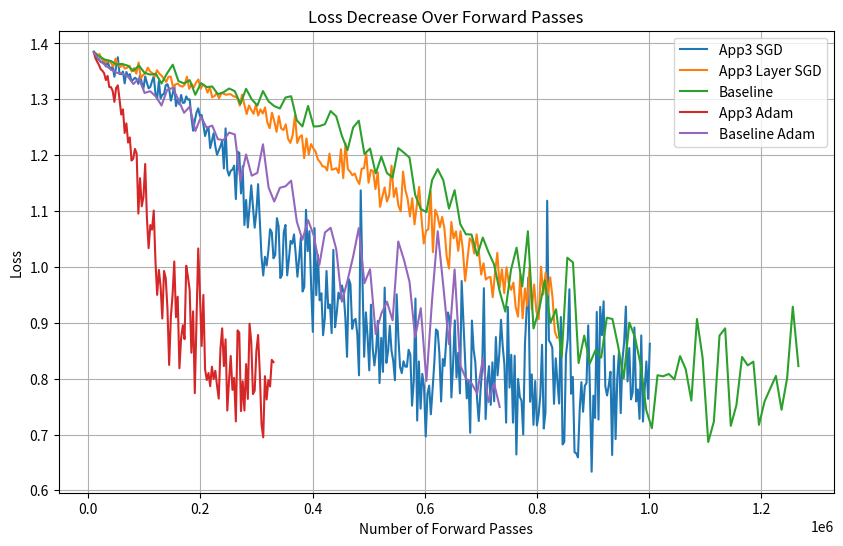

Reproduce this figure in Python.
import matplotlib.pyplot as plt

"""SGD"""
x = [3650, 7300, 10950, 14600, 18250, 21900, 25550, 29200, 32850, 36500, 40150, 43800, 47450, 51100, 54750]
y = [0.6961, 0.6692, 0.6859, 0.6561, 0.6631, 0.6527, 0.6443, 0.6554, 0.6373, 0.6219, 0.6168, 0.6015, 0.6127, 0.6134, 0.5996]

# 5-layers, 10-qubits
b_x = [10050, 20100, 30150, 40200, 50250, 60300, 70350, 80400, 90450, 100500,110550, 120600, 130650, 140700, 150750, 160800, 170850, 180900, 190950, 201000,211050, 221100, 231150, 241200, 251250, 261300, 271350, 281400, 291450, 301500,311550, 321600, 331650, 341700, 351750, 361800, 371850, 381900, 391950, 402000,412050, 422100, 432150, 442200, 452250, 462300, 472350, 482400, 492450, 502500,512550, 522600, 532650, 542700, 552750, 562800, 572850, 582900, 592950, 603000,613050, 623100, 633150, 643200, 653250, 663300, 673350, 683400, 693450, 703500,713550, 723600, 733650, 743700, 753750, 763800, 773850, 783900, 793950, 804000,814050, 824100, 834150, 844200, 854250, 864300, 874350, 884400, 894450, 904500,914550, 924600, 934650, 944700, 954750, 964800, 974850, 984900, 994950, 1005000,1015050, 1025100, 1035150, 1045200, 1055250, 1065300, 1075350, 1085400, 1095450, 1105500,1115550, 1125600, 1135650, 1145700, 1155750, 1165800, 1175850, 1185900, 1195950, 1206000,1216050, 1226100, 1236150, 1246200, 1256250, 1266300]
b_y = [1.3851, 1.3764, 1.3707, 1.3686, 1.3624, 1.3632, 1.3602, 1.3509, 1.3603, 1.3472,1.3442, 1.3457, 1.3282, 1.3467, 1.3619, 1.3326, 1.3283, 1.3343, 1.3081, 1.3289,1.3218, 1.3229, 1.3091, 1.3126, 1.3193, 1.3145, 1.2916, 1.3188, 1.3000, 1.2888,1.3147, 1.2961, 1.2878, 1.2835, 1.3032, 1.3054, 1.2624, 1.2514, 1.2881, 1.2512,1.2519, 1.2554, 1.2790, 1.2694, 1.2347, 1.2090, 1.2496, 1.2617, 1.2021, 1.2118,1.1673, 1.1974, 1.1680, 1.1601, 1.2126, 1.2045, 1.1955, 1.1291, 1.1036, 1.0981,1.1552, 1.1750, 1.1549, 1.1044, 1.1373, 1.0766, 1.0585, 1.0579, 1.0202, 1.0525,1.0266, 1.0045, 0.9562, 0.9199, 0.9946, 1.0345, 0.9649, 1.0638, 0.8898, 0.9237,0.9758, 0.8998, 0.9241, 0.8387, 1.0165, 1.0079, 0.8279, 0.8771, 0.8274, 0.8512,0.8374, 0.9090, 0.9068, 0.8586, 0.8006, 0.9003, 0.8741, 0.8247, 0.7438, 0.7112,0.8061, 0.8042, 0.8084, 0.7986, 0.8404, 0.8170, 0.7608, 0.9067, 0.8373, 0.6866,0.7232, 0.8770, 0.8900, 0.7155, 0.7527, 0.8389, 0.8237, 0.8304, 0.7173, 0.7594,0.7822, 0.8049, 0.7443, 0.8014, 0.9288, 0.8224]

# 2-layers, 4-qubits
bx2 = [1650, 3300, 4950, 6600, 8250, 9900, 11550, 13200, 14850, 16500, 18150, 19800, 21450, 23100, 24750, 26400, 28050, 29700, 31350, 33000, 34650, 36300, 37950, 39600, 41250, 42900, 44550, 46200, 47850, 49500, 51150, 52800, 54450, 56100, 57750, 59400, 61050, 62700, 64350, 66000, 67650, 69300, 70950, 72600, 74250, 75900, 77550, 79200, 80850, 82500, 84150]
by2 = [0.6060, 0.5797, 0.4767, 0.4333, 0.4516, 0.3828, 0.4063, 0.3682, 0.3702, 0.3524, 0.3067, 0.3652, 0.3249, 0.3329, 0.3206, 0.2796, 0.3235, 0.3208, 0.3060, 0.2369, 0.2563, 0.2960, 0.2206, 0.2271, 0.2418, 0.1568, 0.1734, 0.1719, 0.1563, 0.1593, 0.1410, 0.1400, 0.1047, 0.1510, 0.1325, 0.0780, 0.1244, 0.1406, 0.1431, 0.1452, 0.1097, 0.1100, 0.0707, 0.1085, 0.1247, 0.0812, 0.0974, 0.0906, 0.1574, 0.0760, 0.1127]

"""SGD XOR"""
bx12 = [6450.0, 12900.0, 19350.0, 25800.0, 32250.0, 38700.0, 45150.0, 51600.0, 58050.0, 64500.0, 70950.0, 77400.0, 83850.0, 90300.0, 96750.0, 103200.0, 109650.0, 116100.0, 122550.0, 129000.0, 135450.0, 141900.0, 148350.0, 154800.0, 161250.0, 167700.0, 174150.0, 180600.0, 187050.0, 193500.0, 199950.0, 206400.0, 212850.0, 219300.0, 225750.0, 232200.0, 238650.0, 245100.0, 251550.0, 258000.0, 264450.0, 270900.0, 277350.0, 283800.0, 290250.0, 296700.0, 303150.0, 309600.0, 316050.0, 322500.0, 328950.0, 335400.0, 341850.0, 348300.0, 354750.0, 361200.0, 367650.0, 374100.0, 380550.0, 387000.0, 393450.0, 399900.0, 406350.0, 412800.0, 419250.0, 425700.0, 432150.0, 438600.0, 445050.0, 451500.0, 457950.0, 464400.0, 470850.0, 477300.0, 483750.0, 490200.0, 496650.0, 503100.0, 509550.0, 516000.0, 522450.0, 528900.0, 535350.0, 541800.0, 548250.0, 554700.0, 561150.0, 567600.0, 574050.0, 580500.0, 586950.0, 593400.0]
by12 = [0.7002, 0.7223, 0.7005, 0.7099, 0.7057, 0.7025, 0.7007, 0.6962, 0.7074, 0.6996, 0.6823, 0.7072, 0.6924, 0.6904, 0.6997, 0.6868, 0.6930, 0.6959, 0.6940, 0.6969, 0.6982, 0.7012, 0.7011, 0.6940, 0.6762, 0.6835, 0.6936, 0.6927, 0.6967, 0.6887, 0.6945, 0.6955, 0.6753, 0.6948, 0.6775, 0.6828, 0.6849, 0.6944, 0.6827, 0.7055, 0.6984, 0.6903, 0.6861, 0.6909, 0.6897, 0.6763, 0.6934, 0.6713, 0.6697, 0.6887, 0.6814, 0.6963, 0.6801, 0.7002, 0.6966, 0.6810, 0.6927, 0.6865, 0.6977, 0.6814, 0.6927, 0.6833, 0.6937, 0.6811, 0.6847, 0.6845, 0.6695, 0.6712, 0.6862, 0.6814, 0.6770, 0.6876, 0.6695, 0.6598, 0.6787, 0.6704, 0.6717, 0.6752, 0.6697, 0.6630, 0.6551, 0.6566, 0.6527, 0.6286, 0.6402, 0.6213, 0.6259, 0.6049, 0.5910, 0.5793, 0.5736, 0.5284]

"""Baseline Adam"""
# 5-layers, 10-qubits, lr 0.01
b_adam_x = [10050, 20100, 30150, 40200, 50250, 60300, 70350, 80400, 90450, 100500,110550, 120600, 130650, 140700, 150750, 160800, 170850, 180900, 190950, 201000,211050, 221100, 231150, 241200, 251250, 261300, 271350, 281400, 291450, 301500,311550, 321600, 331650, 341700, 351750, 361800, 371850, 381900, 391950, 402000,412050, 422100, 432150, 442200, 452250, 462300, 472350, 482400, 492450, 502500,512550, 522600, 532650, 542700, 552750, 562800]
b_adam_y = [1.3612, 1.2578, 1.1999, 1.0533, 1.1091, 1.0050, 0.9292, 0.8213, 1.0073, 0.8183,0.7365, 0.8043, 0.7680, 0.8798, 0.7697, 0.6826, 0.7607, 0.7113, 0.7637, 0.7420,0.7617, 0.7595, 0.7194, 0.7994, 0.8213, 0.8693, 0.6894, 0.7442, 0.6614, 0.7304,0.8864, 0.7675, 0.6765, 0.7862, 0.7420, 0.6849, 0.6860, 0.6952, 0.6677, 0.6871,0.5200, 0.7217, 0.7998, 0.6330, 0.5421, 0.6753, 0.6785, 0.8231, 0.7341, 0.7678,0.5898, 0.6792, 0.6640, 0.7129, 0.7522, 0.7598]

# 5-layers, 10-qubits, lr 0.001
b_adam_x2 = [10050, 20100, 30150, 40200, 50250, 60300, 70350, 80400, 90450, 100500,110550, 120600, 130650, 140700, 150750, 160800, 170850, 180900, 190950, 201000,211050, 221100, 231150, 241200, 251250, 261300, 271350, 281400, 291450, 301500,311550, 321600, 331650, 341700, 351750, 361800, 371850, 381900, 391950, 402000,412050, 422100, 432150, 442200, 452250, 462300, 472350, 482400, 492450, 502500,512550, 522600, 532650, 542700, 552750, 562800, 572850, 582900, 592950, 603000,613050, 623100, 633150, 643200, 653250, 663300, 673350, 683400, 693450, 703500,713550, 723600, 733650]
b_adam_y2 = [1.3838, 1.3690, 1.3614, 1.3534, 1.3476, 1.3462, 1.3412, 1.3273, 1.3372, 1.3113,1.3144, 1.3048, 1.2888, 1.3169, 1.3203, 1.2991, 1.2758, 1.2868, 1.2432, 1.2687,1.2492, 1.2528, 1.2285, 1.2269, 1.2404, 1.2371, 1.1541, 1.2012, 1.1632, 1.1682,1.2194, 1.1419, 1.1170, 1.1416, 1.1443, 1.1543, 1.0814, 1.0485, 1.0837, 1.0565,1.0035, 1.0616, 1.0700, 1.0317, 0.9378, 0.9755, 1.0185, 1.0695, 0.9708, 0.9958,0.8797, 0.9165, 0.9377, 0.9043, 1.0455, 1.0132, 0.9733, 0.8740, 0.9261, 0.7959,0.9404, 1.0638, 0.9654, 0.8617, 0.9954, 0.8239, 0.8005, 0.7917, 0.7734, 0.8353,0.7581, 0.7916, 0.7493]

# 4 qubits, 2 layers, lr 0.01
b_adam_x3 = [1650, 3300, 4950, 6600, 8250, 9900, 11550, 13200, 14850, 16500,18150, 19800, 21450, 23100, 24750, 26400, 28050, 29700, 31350, 33000,34650, 36300, 37950, 39600, 41250, 42900, 44550]
b_adam_y3 = [1.3866, 1.1485, 1.1246, 1.1030, 1.0716, 0.9913, 1.1310, 1.0967, 1.0035, 1.0197,0.9884, 1.0795, 0.9541, 0.9383, 0.9211, 0.8768, 1.0589, 1.0176, 1.0097, 1.0537,1.0539, 1.0132, 0.9879, 0.9464, 0.9832, 0.9794, 0.9621]

"""SPSA"""
x16 = [100, 200, 300, 400, 500, 600, 700, 800, 900, 1000, 1100, 1200, 1300, 1400, 1500, 1600, 1700, 1800, 1900, 2000, 2100, 2200, 2300, 2400, 2500, 2600, 2700, 2800, 2900, 3000, 3100, 3200, 3300, 3400, 3500, 3600, 3700, 3800, 3900, 4000, 4100, 4200, 4300, 4400, 4500, 4600, 4700, 4800, 4900, 5000, 5100, 5200, 5300, 5400, 5500, 5600, 5700, 5800, 5900, 6000, 6100, 6200, 6300, 6400, 6500, 6600, 6700, 6800, 6900, 7000, 7100, 7200, 7300, 7400, 7500, 7600, 7700, 7800, 7900, 8000, 8100, 8200, 8300, 8400, 8500, 8600, 8700, 8800, 8900, 9000, 9100, 9200, 9300, 9400, 9500, 9600, 9700, 9800, 9900, 10000, 10100, 10200, 10300, 10400, 10500, 10600, 10700, 10800, 10900, 11000, 11100, 11200, 11300, 11400, 11500, 11600, 11700, 11800, 11900, 12000, 12100, 12200, 12300, 12400, 12500, 12600, 12700, 12800, 12900, 13000, 13100, 13200, 13300, 13400, 13500, 13600, 13700, 13800, 13900, 14000, 14100, 14200, 14300, 14400, 14500, 14600, 14700, 14800, 14900, 15000, 15100, 15200, 15300, 15400, 15500, 15600, 15700, 15800, 15900, 16000, 16100, 16200, 16300, 16400, 16500, 16600, 16700, 16800, 16900, 17000, 17100, 17200, 17300, 17400, 17500, 17600, 17700, 17800, 17900, 18000, 18100, 18200, 18300, 18400, 18500, 18600, 18700, 18800, 18900, 19000, 19100, 19200, 19300, 19400, 19500, 19600, 19700, 19800, 19900, 20000, 20100, 20200, 20300, 20400, 20500, 20600, 20700, 20800, 20900, 21000, 21100, 21200, 21300, 21400, 21500, 21600, 21700, 21800, 21900, 22000, 22100, 22200, 22300, 22400, 22500, 22600, 22700, 22800, 22900, 23000, 23100, 23200, 23300, 23400, 23500, 23600, 23700, 23800, 23900, 24000, 24100, 24200, 24300, 24400, 24500, 24600, 24700, 24800, 24900, 25000, 25100, 25200, 25300, 25400, 25500, 25600, 25700, 25800, 25900, 26000, 26100, 26200, 26300, 26400, 26500, 26600, 26700, 26800, 26900, 27000, 27100, 27200, 27300, 27400, 27500, 27600, 27700, 27800, 27900, 28000, 28100, 28200, 28300, 28400, 28500, 28600, 28700, 28800, 28900, 29000, 29100, 29200, 29300, 29400, 29500, 29600, 29700, 29800, 29900, 30000, 30100, 30200, 30300, 30400, 30500, 30600, 30700, 30800, 30900, 31000, 31100, 31200, 31300, 31400, 31500, 31600, 31700, 31800, 31900, 32000, 32100, 32200, 32300, 32400, 32500, 32600, 32700, 32800, 32900, 33000, 33100, 33200, 33300, 33400, 33500, 33600, 33700, 33800, 33900, 34000, 34100, 34200, 34300, 34400, 34500, 34600, 34700, 34800, 34900, 35000, 35100, 35200, 35300, 35400, 35500, 35600, 35700, 35800, 35900, 36000, 36100, 36200, 36300, 36400, 36500, 36600, 36700, 36800, 36900, 37000, 37100, 37200, 37300, 37400, 37500, 37600, 37700, 37800, 37900, 38000, 38100, 38200, 38300, 38400, 38500, 38600, 38700, 38800, 38900, 39000, 39100, 39200, 39300, 39400, 39500, 39600, 39700, 39800, 39900, 40000, 40100, 40200, 40300, 40400, 40500, 40600, 40700, 40800, 40900, 41000, 41100, 41200, 41300, 41400, 41500, 41600, 41700, 41800, 41900, 42000, 42100, 42200, 42300, 42400, 42500, 42600, 42700, 42800, 42900, 43000, 43100, 43200, 43300, 43400, 43500, 43600, 43700, 43800, 43900, 44000, 44100, 44200, 44300, 44400, 44500, 44600, 44700, 44800, 44900, 45000, 45100, 45200, 45300, 45400, 45500, 45600, 45700, 45800, 45900, 46000, 46100, 46200, 46300, 46400, 46500, 46600, 46700, 46800, 46900, 47000, 47100, 47200, 47300, 47400, 47500, 47600, 47700, 47800, 47900, 48000, 48100, 48200, 48300, 48400, 48500, 48600, 48700, 48800, 48900, 49000, 49100, 49200, 49300, 49400, 49500, 49600, 49700, 49800, 49900, 50000, 50100]
y16 = [0.7017, 0.69, 0.5442, 0.5213, 0.5435, 0.5519, 0.5636, 0.5228, 0.4973, 0.549, 0.4832, 0.4797, 0.5038, 0.5175, 0.4359, 0.468, 0.5439, 0.4315, 0.4902, 0.3929, 0.4508, 0.4841, 0.4672, 0.4243, 0.4323, 0.3913, 0.4955, 0.4313, 0.4053, 0.4469, 0.4225, 0.3996, 0.4219, 0.4027, 0.4533, 0.4547, 0.4707, 0.4059, 0.4416, 0.4393, 0.4387, 0.4107, 0.3856, 0.4392, 0.4206, 0.4762, 0.4176, 0.402, 0.4246, 0.4049, 0.4244, 0.3991, 0.399, 0.4208, 0.4597, 0.501, 0.4076, 0.3717, 0.3818, 0.3535, 0.3756, 0.3718, 0.4233, 0.4298, 0.3815, 0.4002, 0.3649, 0.4543, 0.3774, 0.4654, 0.4329, 0.3958, 0.4301, 0.41, 0.372, 0.3945, 0.3565, 0.4395, 0.3733, 0.389, 0.4189, 0.4319, 0.3292, 0.3448, 0.4319, 0.4052, 0.394, 0.4114, 0.3892, 0.4047, 0.3705, 0.3745, 0.3504, 0.4304, 0.3671, 0.3786, 0.4263, 0.4363, 0.407, 0.3947, 0.282, 0.4467, 0.4495, 0.4307, 0.4658, 0.3693, 0.405, 0.3787, 0.4413, 0.3409, 0.369, 0.415, 0.338, 0.432, 0.3815, 0.3949, 0.4265, 0.3541, 0.4546, 0.4188, 0.3798, 0.4049, 0.4263, 0.4371, 0.3831, 0.4169, 0.2942, 0.3545, 0.3507, 0.4034, 0.3344, 0.4251, 0.4202, 0.419, 0.3418, 0.3469, 0.363, 0.3779, 0.3687, 0.4438, 0.388, 0.3188, 0.3784, 0.3739, 0.3878, 0.394, 0.3347, 0.3518, 0.3702, 0.4491, 0.3186, 0.3696, 0.455, 0.4343, 0.3857, 0.4138, 0.3659, 0.4183, 0.3316, 0.4028, 0.3946, 0.382, 0.4496, 0.3288, 0.3717, 0.3774, 0.3962, 0.3674, 0.3949, 0.3785, 0.3719, 0.3826, 0.3417, 0.4229, 0.358, 0.3756, 0.4291, 0.3882, 0.3506, 0.3759, 0.383, 0.3703, 0.3471, 0.4005, 0.3763, 0.345, 0.4102, 0.346, 0.4094, 0.3843, 0.3505, 0.3761, 0.3654, 0.3677, 0.435, 0.377, 0.3349, 0.3883, 0.4006, 0.3754, 0.3621, 0.4048, 0.3497, 0.3248, 0.3577, 0.4116, 0.3449, 0.4229, 0.4122, 0.431, 0.3391, 0.3765, 0.3954, 0.3796, 0.3884, 0.4144, 0.4346, 0.4097, 0.3816, 0.3347, 0.4283, 0.3377, 0.3583, 0.3875, 0.3422, 0.3651, 0.3685, 0.3519, 0.3911, 0.3682, 0.3888, 0.3687, 0.3922, 0.4558, 0.374, 0.4091, 0.3754, 0.3251, 0.3151, 0.4319, 0.3953, 0.4375, 0.3445, 0.3999, 0.3565, 0.4134, 0.3446, 0.3911, 0.3046, 0.3882, 0.3868, 0.3714, 0.3965, 0.3609, 0.3299, 0.4072, 0.4062, 0.3788, 0.352, 0.4084, 0.3934, 0.3401, 0.3524, 0.3808, 0.3673, 0.4316, 0.3711, 0.3099, 0.3245, 0.3743, 0.4276, 0.3636, 0.4632, 0.35, 0.3468, 0.3769, 0.3513, 0.3991, 0.3482, 0.4863, 0.3485, 0.3886, 0.3789, 0.4113, 0.4124, 0.4195, 0.407, 0.3493, 0.3456, 0.4233, 0.4036, 0.4128, 0.3935, 0.3571, 0.3584, 0.2801, 0.3608, 0.367, 0.3759, 0.3399, 0.3834, 0.3998, 0.3959, 0.3809, 0.3398, 0.3596, 0.3283, 0.3344, 0.3836, 0.4109, 0.3584, 0.3341, 0.2966, 0.3551, 0.2926, 0.356, 0.4085, 0.3716, 0.3375, 0.3294, 0.3891, 0.3553, 0.2964, 0.3891, 0.3924, 0.3864, 0.4723, 0.4391, 0.4514, 0.4015, 0.3339, 0.4019, 0.3843, 0.4348, 0.3998, 0.4011, 0.4307, 0.3813, 0.3447, 0.3865, 0.3487, 0.348, 0.3672, 0.3702, 0.3657, 0.3219, 0.3597, 0.3369, 0.3473, 0.3237, 0.3797, 0.3354, 0.3554, 0.373, 0.2612, 0.3828, 0.3711, 0.3196, 0.3596, 0.3936, 0.379, 0.3475, 0.354, 0.4603, 0.3061, 0.3098, 0.4053, 0.3523, 0.3851, 0.3413, 0.4015, 0.3993, 0.3408, 0.4472, 0.3258, 0.3588, 0.3749, 0.3369, 0.4028, 0.3319, 0.4013, 0.3506, 0.4237, 0.3716, 0.3453, 0.3797, 0.3461, 0.3351, 0.4192, 0.3929, 0.3771, 0.3537, 0.364, 0.3885, 0.3767, 0.3497, 0.3569, 0.3744, 0.392, 0.4286, 0.309, 0.4302, 0.3249, 0.401, 0.3334, 0.32, 0.3607, 0.3532, 0.3375, 0.3714, 0.3273, 0.4174, 0.3865, 0.3685, 0.3437, 0.3469, 0.3756, 0.3491, 0.3348, 0.3142, 0.418, 0.3554, 0.3669, 0.425, 0.2973, 0.3548, 0.3524, 0.3857, 0.3897, 0.3999, 0.3761, 0.377, 0.3488, 0.3792, 0.3747, 0.3726, 0.357, 0.3802, 0.46, 0.3575, 0.3491, 0.3288, 0.3597, 0.3445, 0.3601, 0.341, 0.3233, 0.3298, 0.3553, 0.3709, 0.3895, 0.3247, 0.3503, 0.3417, 0.4403, 0.375, 0.4095, 0.3606, 0.4204, 0.3138, 0.3287, 0.3274, 0.3915, 0.356, 0.3666, 0.4061, 0.3102, 0.3645, 0.3477, 0.3561, 0.3308, 0.4434, 0.3779, 0.3403, 0.3483, 0.3516, 0.3254, 0.4061, 0.3559, 0.3329, 0.3973, 0.357, 0.329, 0.3433, 0.366, 0.3293, 0.3741, 0.379, 0.3125, 0.4194, 0.336, 0.3912, 0.3638, 0.3615, 0.3249, 0.351, 0.3366, 0.3502, 0.3579, 0.3042, 0.3562]

"""Weighted Static Freezing"""

"""app 3 SGD"""
# 5 layers, 10 qubits, s = 50
a3_x = [10050.0, 13100.0, 16150.0, 19200.0, 22250.0, 25300.0, 28350.0, 31400.0, 34450.0, 37500.0, 40550.0, 43600.0, 46650.0, 49700.0, 52750.0, 55800.0, 58850.0, 61900.0, 64950.0, 68000.0, 71050.0, 74100.0, 77150.0, 80200.0, 83250.0, 86300.0, 89350.0, 92400.0, 95450.0, 98500.0, 101550.0, 104600.0, 107650.0, 110700.0, 113750.0, 116800.0, 119850.0, 122900.0, 125950.0, 129000.0, 132050.0, 135100.0, 138150.0, 141200.0, 144250.0, 147300.0, 150350.0, 153400.0, 156450.0, 159500.0, 162550.0, 165600.0, 168650.0, 171700.0, 174750.0, 177800.0, 180850.0, 183900.0, 186950.0, 190000.0, 193050.0, 196100.0, 199150.0, 202200.0, 205250.0, 208300.0, 211350.0, 214400.0, 217450.0, 223550.0, 226600.0, 229650.0, 235750.0, 238800.0, 241850.0, 244900.0, 247950.0, 251000.0, 254050.0, 257100.0, 260150.0, 263200.0, 266250.0, 269300.0, 272350.0, 275400.0, 278450.0, 281500.0, 284550.0, 287600.0, 290650.0, 293700.0, 296750.0, 299800.0, 302850.0, 305900.0, 308950.0, 312000.0, 315050.0, 318100.0, 321150.0, 324200.0, 327250.0, 330300.0, 333350.0, 336400.0, 339450.0, 342500.0, 345550.0, 348600.0, 351650.0, 354700.0, 357750.0, 360800.0, 363850.0, 366900.0, 369950.0, 373000.0, 376050.0, 379100.0, 382150.0, 385200.0, 388250.0, 391300.0, 394350.0, 397400.0, 400450.0, 403500.0, 406550.0, 409600.0, 412650.0, 415700.0, 418750.0, 421800.0, 424850.0, 427900.0, 430950.0, 434000.0, 437050.0, 440100.0, 443150.0, 446200.0, 449250.0, 452300.0, 455350.0, 458400.0, 461450.0, 464500.0, 467550.0, 470600.0, 473650.0, 476700.0, 479750.0, 482800.0, 485850.0, 488900.0, 491950.0, 495000.0, 498050.0, 501100.0, 504150.0, 507200.0, 510250.0, 513300.0, 516350.0, 519400.0, 522450.0, 525500.0, 528550.0, 531600.0, 534650.0, 537700.0, 540750.0, 543800.0, 546850.0, 549900.0, 552950.0, 556000.0, 559050.0, 562100.0, 565150.0, 568200.0, 571250.0, 574300.0, 577350.0, 580400.0, 583450.0, 586500.0, 589550.0, 592600.0, 595650.0, 598700.0, 601750.0, 604800.0, 607850.0, 610900.0, 613950.0, 617000.0, 620050.0, 623100.0, 626150.0, 629200.0, 632250.0, 635300.0, 638350.0, 641400.0, 644450.0, 647500.0, 650550.0, 653600.0, 656650.0, 659700.0, 662750.0, 665800.0, 668850.0, 671900.0, 674950.0, 678000.0, 681050.0, 684100.0, 687150.0, 690200.0, 693250.0, 696300.0, 699350.0, 702400.0, 705450.0, 708500.0, 711550.0, 714600.0, 717650.0, 720700.0, 723750.0, 726800.0, 729850.0, 732900.0, 735950.0, 739000.0, 742050.0, 745100.0, 748150.0, 751200.0, 754250.0, 757300.0, 760350.0, 763400.0, 766450.0, 769500.0, 772550.0, 775600.0, 778650.0, 781700.0, 784750.0, 787800.0, 790850.0, 793900.0, 796950.0, 800000.0, 803050.0, 806100.0, 809150.0, 812200.0, 815250.0, 818300.0, 821350.0, 824400.0, 827450.0, 830500.0, 833550.0, 836600.0, 839650.0, 842700.0, 845750.0, 848800.0, 851850.0, 854900.0, 857950.0, 861000.0, 864050.0, 867100.0, 870150.0, 873200.0, 876250.0, 879300.0, 882350.0, 885400.0, 888450.0, 891500.0, 894550.0, 897600.0, 900650.0, 903700.0, 906750.0, 909800.0, 912850.0, 915900.0, 918950.0, 922000.0, 925050.0, 928100.0, 931150.0, 934200.0, 937250.0, 940300.0, 943350.0, 946400.0, 949450.0, 952500.0, 955550.0, 958600.0, 961650.0, 964700.0, 967750.0, 970800.0, 973850.0, 976900.0, 979950.0, 983000.0, 986050.0, 989100.0, 992150.0, 995200.0, 998250.0, 1001300.0]
a3_y = [1.3851, 1.3771, 1.3721, 1.3720, 1.3665, 1.3672, 1.3663, 1.3588, 1.3673, 1.3587, 1.3533, 1.3590, 1.3404, 1.3575, 1.3752, 1.3453, 1.3449, 1.3497, 1.3284, 1.3489, 1.3408, 1.3451, 1.3327, 1.3350, 1.3386, 1.3360, 1.3275, 1.3436, 1.3294, 1.3195, 1.3409, 1.3296, 1.3195, 1.3222, 1.3324, 1.3408, 1.3107, 1.3009, 1.3326, 1.3013, 1.3082, 1.3095, 1.3250, 1.3270, 1.3181, 1.2975, 1.3090, 1.3249, 1.2879, 1.3002, 1.2907, 1.3077, 1.2935, 1.2940, 1.3052, 1.2993, 1.2998, 1.2683, 1.2438, 1.2616, 1.2762, 1.2838, 1.2699, 1.2718, 1.2548, 1.2342, 1.2445, 1.2503, 1.2127, 1.2392, 1.2157, 1.2006, 1.2160, 1.2257, 1.1762, 1.2479, 1.1733, 1.1633, 1.1720, 1.1742, 1.1811, 1.1214, 1.2061, 1.2041, 1.1314, 1.1802, 1.0750, 1.1198, 1.0705, 1.1067, 1.1460, 1.1077, 1.0701, 1.0981, 1.1481, 1.0823, 1.0182, 0.9846, 1.0181, 1.0026, 1.0287, 1.0674, 1.0618, 1.0153, 1.0213, 1.0872, 1.0727, 0.9801, 0.9857, 1.0616, 1.0751, 0.9848, 1.0135, 1.0465, 1.0416, 1.0581, 1.0224, 0.9824, 1.0154, 1.0525, 0.9560, 0.9640, 1.1022, 1.0282, 1.0640, 0.9664, 0.8836, 1.0694, 0.9493, 1.0215, 0.9402, 0.9527, 0.8777, 0.9084, 0.9927, 0.9260, 0.9328, 0.8815, 1.0305, 0.8920, 0.9177, 0.9540, 0.9430, 0.9668, 0.9534, 0.9096, 0.8390, 0.9782, 0.9689, 0.8891, 0.9044, 0.9069, 0.8794, 0.8059, 1.1369, 0.9796, 0.8392, 0.9186, 0.8756, 0.8148, 0.9324, 0.8543, 0.8236, 0.8507, 0.9034, 0.7920, 0.8729, 0.8122, 0.9629, 0.8282, 0.8497, 0.8947, 0.8499, 0.8318, 0.7971, 0.9509, 0.8748, 0.8210, 0.8099, 0.8311, 0.8216, 0.8212, 0.8516, 0.8427, 0.7517, 0.7954, 0.9433, 0.7249, 0.8307, 0.7463, 0.8085, 0.7858, 0.6963, 0.7725, 0.7875, 0.7362, 0.7803, 0.8276, 0.8881, 0.8849, 0.8445, 0.7591, 0.8351, 0.8229, 0.8691, 0.9184, 0.9064, 0.7664, 0.8262, 0.9043, 0.8019, 0.8463, 0.7736, 0.9748, 0.9055, 0.8385, 0.7646, 0.7969, 0.7031, 0.9040, 0.8519, 0.8294, 0.7652, 0.7241, 0.7775, 0.8180, 0.9619, 0.7276, 0.7905, 0.8223, 0.7531, 0.8291, 0.7594, 0.8744, 0.8058, 0.8432, 0.9053, 0.8583, 0.8248, 0.7212, 0.9284, 0.7839, 0.8428, 0.7212, 0.8410, 0.6642, 0.7995, 0.7674, 0.7607, 0.7000, 0.8607, 0.9247, 0.9810, 0.7586, 0.8076, 0.7173, 0.7956, 0.7162, 0.7353, 0.7711, 0.8607, 0.7108, 0.7389, 1.1184, 0.8686, 0.8635, 0.8552, 0.7549, 0.8364, 0.7941, 0.7554, 0.9102, 0.6822, 0.6866, 0.8427, 0.8697, 0.9600, 0.7729, 0.8031, 0.6682, 0.6664, 0.6591, 0.7431, 0.7937, 0.7407, 0.7871, 0.7922, 0.8953, 0.7776, 0.6334, 0.7695, 0.7296, 0.9194, 0.7268, 0.9284, 0.8778, 0.9384, 0.7863, 0.7698, 0.7879, 0.8123, 0.6633, 0.8407, 0.6918, 0.8021, 0.8480, 0.7383, 0.8339, 0.8646, 0.9290, 0.7950, 0.8548, 0.7629, 0.7753, 0.8916, 0.7592, 0.7808, 0.7280, 0.8773, 0.7231, 0.7815, 0.8308, 0.7640, 0.8624]

# 5 layers, 10 qubits, s = 100
a3_x2 = [20100.0, 26200.0, 32300.0, 38400.0, 44500.0, 50600.0, 56700.0, 62800.0, 68900.0, 75000.0, 81100.0, 87200.0, 93300.0, 99400.0, 105500.0, 111600.0, 117700.0, 123800.0, 129900.0, 136000.0,142100.0, 148200.0, 154300.0, 160400.0, 166500.0, 172600.0, 178700.0, 184800.0, 190900.0, 197000.0,203100.0, 209200.0, 215300.0, 221400.0, 227500.0, 233600.0, 239700.0, 245800.0, 251900.0, 258000.0,264100.0, 270200.0, 276300.0, 282400.0, 288500.0, 294600.0, 300700.0, 306800.0, 312900.0, 319000.0,325100.0, 331200.0, 337300.0, 343400.0, 349500.0, 355600.0, 361700.0, 367800.0, 373900.0, 380000.0,386100.0, 392200.0, 398300.0, 404400.0, 410500.0, 416600.0, 422700.0, 428800.0, 434900.0, 441000.0,447100.0, 453200.0, 459300.0, 465400.0, 471500.0, 477600.0, 483700.0, 489800.0, 495900.0, 502000.0,508100.0, 514200.0, 520300.0, 526400.0, 532500.0, 538600.0, 544700.0, 550800.0, 556900.0, 563000.0,575200.0, 581300.0, 587400.0, 593500.0, 599600.0, 605700.0, 611800.0, 617900.0, 624000.0, 630100.0,636200.0, 642300.0, 648400.0, 654500.0, 660600.0]
a3_y2 = [1.3807, 1.3705, 1.3650, 1.3607, 1.3606, 1.3534, 1.3471, 1.3587, 1.3467, 1.3380,1.3420, 1.3336, 1.3368, 1.3334, 1.3221, 1.3322, 1.3189, 1.3350, 1.3003, 1.3135,1.3052, 1.3230, 1.2992, 1.3148, 1.2858, 1.2883, 1.2806, 1.2944, 1.2709, 1.2328,1.2651, 1.2505, 1.2226, 1.2205, 1.1900, 1.1918, 1.1365, 1.1860, 1.1670, 1.1116,1.1203, 1.0991, 1.1649, 1.1008, 1.0526, 1.0576, 1.1054, 1.0597, 1.0926, 0.9878,1.0061, 1.0315, 1.0359, 1.0606, 1.0333, 1.0287, 1.0219, 1.0178, 1.0304, 0.9821,1.0068, 0.9437, 1.0535, 0.9976, 0.9623, 0.9778, 0.9221, 0.8771, 0.9421, 0.9011,0.9613, 0.9107, 0.9327, 0.9053, 0.8856, 0.9000, 0.8800, 0.8367, 1.0426, 0.8438,0.8118, 0.8414, 0.8200, 0.8236, 0.8502, 0.8496, 0.8496, 0.8238, 0.8645, 0.8489,0.8293, 0.8209, 0.7782, 0.8002, 0.7792, 0.8274, 0.7063, 0.7536, 0.7919, 0.8873,0.7984, 0.8174, 0.9209, 0.8501, 0.8499]

"""app 3 SGD XOR"""

"""app3 Adam"""
# 10 qubits, 5 layers, freeze = 70% lr 0.01
a3_adam_x = [10050.0, 13100.0, 16150.0, 19200.0, 22250.0, 25300.0, 28350.0, 31400.0, 34450.0, 37500.0,40550.0, 43600.0, 46650.0, 49700.0, 52750.0, 55800.0, 58850.0, 61900.0, 64950.0, 68000.0,71050.0, 74100.0, 77150.0, 80200.0, 83250.0, 86300.0, 89350.0, 92400.0, 95450.0, 98500.0,101550.0, 104600.0, 107650.0, 110700.0, 113750.0, 116800.0, 119850.0, 122900.0, 125950.0, 129000.0,132050.0, 135100.0, 138150.0, 141200.0, 144250.0, 147300.0, 150350.0, 153400.0, 156450.0, 159500.0,162550.0, 165600.0, 168650.0, 171700.0, 174750.0, 177800.0, 180850.0, 183900.0, 186950.0, 190000.0,193050.0, 196100.0, 199150.0, 202200.0, 205250.0, 208300.0, 211350.0, 214400.0, 217450.0, 220500.0,223550.0, 226600.0, 229650.0, 232700.0, 235750.0, 238800.0, 241850.0, 244900.0, 247950.0, 251000.0,254050.0, 257100.0, 260150.0, 263200.0, 266250.0, 269300.0, 272350.0, 275400.0, 278450.0, 281500.0,284550.0, 287600.0, 290650.0, 293700.0, 296750.0, 299800.0, 302850.0, 305900.0]
a3_adam_y = [1.3612, 1.2868, 1.2933, 1.2460, 1.2664, 1.2418, 1.2294, 1.1766, 1.1929, 1.0524, 0.9462, 1.0151, 0.8441, 0.9127, 0.8457, 0.7476, 0.8107, 0.7639, 0.8337, 0.7794, 0.8432, 0.8166, 0.7789, 0.9140, 0.8853, 0.9645, 0.7929, 0.8852, 0.7968, 0.8019, 0.9649, 0.9039, 0.8159, 0.7755, 0.8177, 0.7962, 0.7816, 0.7293, 0.8542, 0.8550, 0.8058, 0.7478, 0.7657, 0.6992, 0.5880, 0.7547, 0.7371, 0.8131, 0.7321, 0.8784, 0.6285, 0.7196, 0.7041, 0.7265, 0.9783, 0.8444, 0.8647, 0.7445, 0.7498, 0.6257,0.7820, 1.0408, 0.8447, 0.7631, 0.8940, 0.6834, 0.7372, 0.6514, 0.6505, 0.7049,0.6459, 0.7334, 0.7093, 0.7318, 0.7198, 0.7684, 0.7723, 0.8338, 0.6606, 0.6925,0.7181, 0.7596, 0.7211, 0.5905, 0.9104, 0.8249, 0.6319, 0.6962, 0.7017, 0.7200,0.7728, 0.8431, 0.6569, 0.6716, 0.7311, 0.7825, 0.7511, 0.7203]

# 5-layers, 10-qubits, freeze = 70%, lr 0.001
a3_adam_x2 = [10050.0, 13100.0, 16150.0, 19200.0, 22250.0, 25300.0, 28350.0, 31400.0, 34450.0, 37500.0, 40550.0, 43600.0, 46650.0, 49700.0, 52750.0, 55800.0, 58850.0, 61900.0, 64950.0, 68000.0, 71050.0, 74100.0, 77150.0, 80200.0, 83250.0, 86300.0, 89350.0, 92400.0, 95450.0, 98500.0, 101550.0, 104600.0, 107650.0, 110700.0, 113750.0, 116800.0, 119850.0, 122900.0, 125950.0, 129000.0, 132050.0, 135100.0, 138150.0, 141200.0, 144250.0, 147300.0, 150350.0, 153400.0, 156450.0, 159500.0, 162550.0, 165600.0, 168650.0, 171700.0, 174750.0, 177800.0, 180850.0, 183900.0, 186950.0, 190000.0, 193050.0, 196100.0, 199150.0, 202200.0, 205250.0, 208300.0, 211350.0, 214400.0, 217450.0, 220500.0, 223550.0, 226600.0, 229650.0, 232700.0, 235750.0, 238800.0, 241850.0, 244900.0, 247950.0, 251000.0, 254050.0, 257100.0, 260150.0, 263200.0, 266250.0, 269300.0, 272350.0, 275400.0, 278450.0, 281500.0, 284550.0, 287600.0, 290650.0, 293700.0, 296750.0, 299800.0, 302850.0, 305900.0, 308950.0, 312000.0, 315050.0, 318100.0, 321150.0, 324200.0, 327250.0, 330300.0]
a3_adam_y2 = [1.3838, 1.3728, 1.3669, 1.3611, 1.3538, 1.3509, 1.3466, 1.3344, 1.3419, 1.3218, 1.3217, 1.3148, 1.2953, 1.3204, 1.3249, 1.2997, 1.2726, 1.2820, 1.2397, 1.2568, 1.2225, 1.2318, 1.1903, 1.1936, 1.2112, 1.2026, 1.0954, 1.1587, 1.1085, 1.1258, 1.1842, 1.0877, 1.0335, 1.0749, 1.0666, 1.1008, 1.0102, 0.9499, 0.9946, 0.9652, 0.9076, 0.9927, 0.9800, 0.9260, 0.8246, 0.9103, 0.9498, 1.0097, 0.9100, 0.9466, 0.8185, 0.8724, 0.8955, 0.8707, 1.0020, 0.9819, 0.9584, 0.8463, 0.9204, 0.7740, 0.9061, 1.0330, 0.9509, 0.8584, 0.9498, 0.8168, 0.7975, 0.8101, 0.7865, 0.8213, 0.7994, 0.8140, 0.7875, 0.7642, 0.8536, 0.8900, 0.8224, 0.8703, 0.7429, 0.7960, 0.8406, 0.7799, 0.8013, 0.7234, 0.8864, 0.8825, 0.7419, 0.7952, 0.7429, 0.8260, 0.7637, 0.8983, 0.8659, 0.7723, 0.7783, 0.8492, 0.8781, 0.8103, 0.7186, 0.6949, 0.8044, 0.7627, 0.7972, 0.7860, 0.8336, 0.8297]

# 4 qubits, 2 layers, lr 0.01
a3_adam_x3 = [1650.0, 2100.0, 2550.0, 3000.0, 3450.0, 3900.0, 4350.0, 4800.0, 5250.0, 5700.0,6150.0, 6600.0, 7050.0, 7500.0, 7950.0, 8400.0, 8850.0, 9300.0, 9750.0, 10200.0,10650.0, 11100.0, 11550.0, 12000.0, 12450.0, 12900.0, 13350.0, 13800.0, 14250.0, 14700.0,15150.0, 15600.0, 16050.0, 16500.0, 16950.0, 17400.0, 17850.0, 18300.0, 18750.0, 19200.0,19650.0, 20100.0, 20550.0, 21000.0, 21450.0, 21900.0, 22350.0]
a3_adam_y3 = [1.3866, 1.1821, 1.1537, 1.1138, 1.0924, 1.0185, 1.1581, 1.1116, 0.9796, 1.0188,1.0097, 1.1106, 1.0104, 0.9579, 0.9772, 0.9047, 1.1037, 1.0396, 1.0466, 1.0704,1.0534, 1.0127, 1.0346, 0.9557, 0.9988, 1.0199, 0.9668, 0.9623, 1.0630, 1.0003,0.9905, 0.9961, 0.8508, 1.0220, 1.0343, 0.8957, 1.0148, 0.9536, 0.8677, 0.8845,0.8220, 1.0620, 0.9015, 0.8712, 0.9134, 0.9225, 0.9261]


"""app3 SGD layer freezing"""
# 5 layers, 10 qubits, freezing 4/5, s=100
a3_layer_x = [20100.0, 24200.0, 28300.0, 32400.0, 36500.0, 40600.0, 44700.0, 48800.0, 52900.0, 57000.0, 61100.0, 65200.0, 69300.0, 73400.0, 77500.0, 81600.0, 85700.0, 89800.0, 93900.0, 98000.0, 102100.0, 106200.0, 110300.0, 114400.0, 118500.0, 122600.0, 126700.0, 130800.0, 134900.0, 139000.0, 143100.0, 147200.0, 151300.0, 155400.0, 159500.0, 163600.0, 167700.0, 171800.0, 175900.0, 180000.0, 184100.0, 188200.0, 192300.0, 196400.0, 200500.0, 204600.0, 208700.0, 212800.0, 216900.0, 221000.0, 225100.0, 229200.0, 233300.0, 237400.0, 241500.0, 245600.0, 249700.0, 253800.0, 257900.0, 262000.0, 266100.0, 270200.0, 274300.0, 278400.0, 282500.0, 286600.0, 290700.0, 294800.0, 298900.0, 303000.0, 307100.0, 311200.0, 315300.0, 319400.0, 323500.0, 327600.0, 331700.0, 335800.0, 339900.0, 344000.0, 348100.0, 352200.0, 356300.0, 360400.0, 364500.0, 368600.0, 372700.0, 376800.0, 380900.0, 385000.0, 389100.0, 393200.0, 397300.0, 401400.0, 405500.0, 409600.0, 413700.0, 417800.0, 421900.0, 426000.0, 430100.0, 434200.0, 438300.0, 442400.0, 446500.0, 450600.0, 454700.0, 458800.0, 462900.0, 467000.0, 471100.0, 475200.0, 479300.0, 483400.0, 487500.0, 491600.0, 495700.0, 499800.0, 503900.0, 508000.0, 512100.0, 516200.0, 520300.0, 524400.0, 528500.0, 532600.0, 536700.0, 540800.0, 544900.0, 549000.0, 553100.0, 557200.0, 561300.0, 565400.0, 569500.0, 573600.0, 577700.0, 581800.0, 585900.0, 590000.0, 594100.0, 598200.0, 602300.0, 606400.0, 610500.0, 614600.0, 618700.0, 622800.0, 626900.0, 631000.0, 635100.0, 639200.0, 643300.0, 647400.0, 651500.0, 655600.0, 659700.0, 663800.0, 667900.0, 672000.0, 676100.0, 680200.0, 684300.0, 688400.0, 692500.0, 696600.0, 700700.0, 704800.0, 708900.0, 713000.0, 717100.0, 721200.0, 725300.0, 729400.0, 733500.0, 737600.0, 741700.0, 745800.0, 749900.0, 754000.0, 758100.0, 762200.0, 766300.0, 770400.0, 774500.0, 778600.0, 782700.0, 786800.0, 790900.0, 795000.0, 799100.0, 803200.0, 807300.0, 811400.0, 815500.0, 819600.0, 823700.0, 827800.0, 831900.0, 836000.0]
a3_layer_y = [1.3807, 1.3719, 1.3687, 1.3660, 1.3689, 1.3650, 1.3584, 1.3726, 1.3626, 1.3578, 1.3619, 1.3549, 1.3565, 1.3600, 1.3496, 1.3559, 1.3458, 1.3658, 1.3374, 1.3436, 1.3468, 1.3567, 1.3497, 1.3468, 1.3402, 1.3520, 1.3458, 1.3422, 1.3367, 1.3311, 1.3402, 1.3406, 1.3205, 1.3264, 1.3282, 1.3242, 1.3226, 1.3257, 1.3404, 1.3187, 1.3279, 1.3212, 1.3301, 1.3354, 1.3185, 1.3265, 1.3234, 1.3118, 1.3215, 1.3035, 1.3057, 1.3113, 1.3015, 1.3112, 1.3100, 1.3080, 1.3090, 1.3092, 1.3060, 1.3045, 1.3023, 1.2886, 1.3083, 1.2902, 1.2735, 1.2889, 1.2808, 1.2741, 1.2902, 1.2709, 1.2819, 1.2746, 1.2855, 1.2584, 1.2483, 1.2760, 1.2608, 1.2417, 1.2698, 1.2477, 1.2449, 1.2551, 1.2291, 1.2219, 1.2359, 1.2711, 1.2218, 1.2324, 1.2356, 1.1946, 1.2299, 1.2011, 1.2198, 1.2122, 1.2060, 1.1921, 1.1872, 1.1799, 1.1793, 1.1726, 1.2027, 1.1738, 1.1750, 1.1766, 1.1680, 1.2105, 1.1588, 1.2212, 1.1749, 1.1704, 1.1639, 1.1672, 1.1558, 1.1484, 1.1757, 1.1765, 1.2026, 1.1506, 1.1735, 1.1712, 1.1393, 1.1696, 1.1076, 1.1260, 1.1423, 1.1169, 1.1286, 1.1812, 1.1253, 1.1412, 1.1095, 1.0994, 1.1706, 1.1382, 1.1215, 1.0904, 1.1229, 1.0762, 1.1106, 1.1431, 1.0887, 1.0419, 1.0644, 1.0674, 1.1355, 1.0264, 1.1024, 1.0915, 1.0710, 1.0895, 1.0684, 1.0181, 0.9971, 1.0804, 1.0512, 1.0636, 1.0287, 1.0639, 1.0312, 0.9750, 1.0135, 1.0512, 1.0454, 1.0240, 1.0582, 1.0253, 0.9863, 1.0065, 0.9773, 0.9808, 0.9821, 0.9458, 0.9897, 1.0251, 0.9631, 0.9956, 0.9531, 0.9993, 0.9706, 0.9589, 0.9718, 0.9275, 0.9111, 0.9863, 0.9081, 0.9614, 0.9303, 0.9988, 0.9242, 0.9684, 0.9202, 0.9066, 1.0005, 0.9507, 0.9896, 0.9498, 0.9812, 0.9460, 0.8846, 0.8733]

"""Plots"""
plt.figure(figsize=(10, 6))

# MNIST 10-qubit 5-layer
plt.plot(a3_x, a3_y, label='App3 SGD', linestyle='-')
plt.plot(a3_layer_x, a3_layer_y, label='App3 Layer SGD', linestyle='-')
#plt.plot(a3_x2, a3_y2, label='App3 SGD t=100', linestyle='-')
plt.plot(b_x, b_y, label='Baseline', linestyle='-')
plt.plot(a3_adam_x2, a3_adam_y2, label='App3 Adam', linestyle='-')
plt.plot(b_adam_x2, b_adam_y2, label='Baseline Adam', linestyle='-')

# MNIST 4-qubit, 2-layer

plt.title('Loss Decrease Over Forward Passes')
plt.xlabel('Number of Forward Passes')
plt.ylabel('Loss')

plt.legend()
plt.grid(True)
plt.show()
